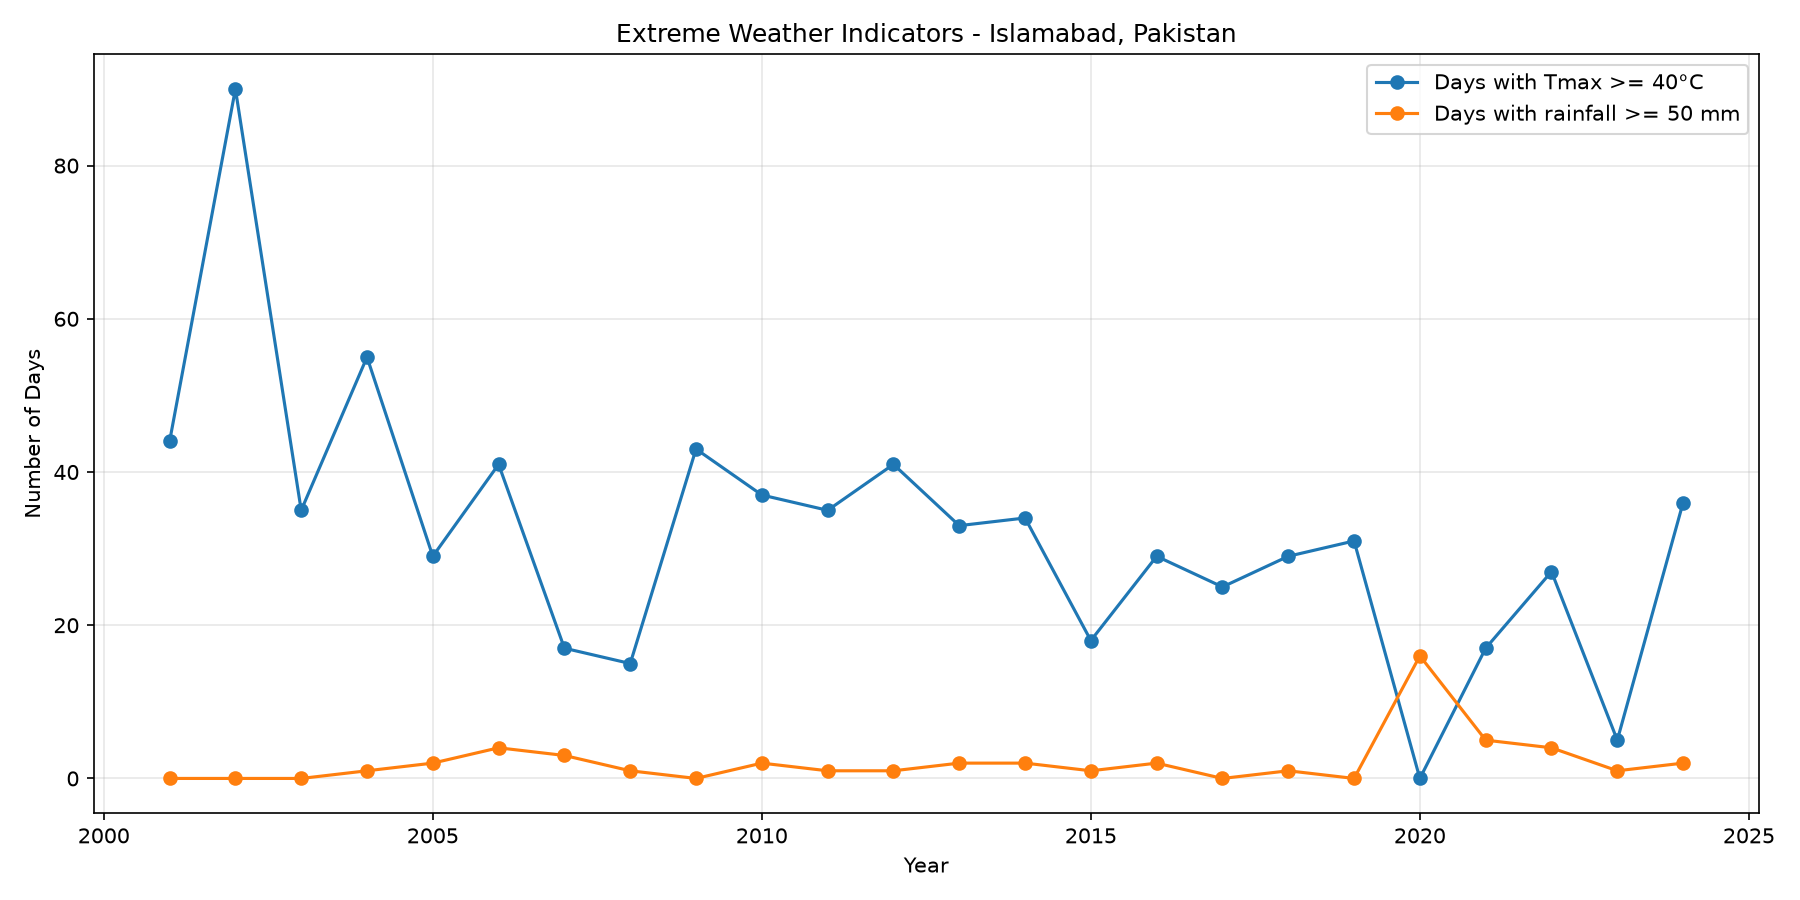

The file beside this chart, header and first rows:
location, year, heat_days, extreme_rainfall_days, hot_percentile_days, heavy_rain_percentile_days
Islamabad, Pakistan, 2001, 44, 0, 49, 0
Islamabad, Pakistan, 2002, 90, 0, 99, 0
Islamabad, Pakistan, 2003, 35, 0, 41, 1
Islamabad, Pakistan, 2004, 55, 1, 65, 2
Islamabad, Pakistan, 2005, 29, 2, 31, 4
Islamabad, Pakistan, 2006, 41, 4, 48, 7
Islamabad, Pakistan, 2007, 17, 3, 20, 8
Islamabad, Pakistan, 2008, 15, 1, 18, 5
Islamabad, Pakistan, 2009, 43, 0, 53, 2
Islamabad, Pakistan, 2010, 37, 2, 40, 4
Islamabad, Pakistan, 2011, 35, 1, 40, 3
Islamabad, Pakistan, 2012, 41, 1, 45, 2
Islamabad, Pakistan, 2013, 33, 2, 34, 3
Islamabad, Pakistan, 2014, 34, 2, 38, 8
Islamabad, Pakistan, 2015, 18, 1, 23, 4
Islamabad, Pakistan, 2016, 29, 2, 34, 3
Islamabad, Pakistan, 2017, 25, 0, 33, 3
Islamabad, Pakistan, 2018, 29, 1, 33, 3
Islamabad, Pakistan, 2019, 31, 0, 34, 1
Islamabad, Pakistan, 2020, 0, 16, 0, 21
Islamabad, Pakistan, 2021, 17, 5, 21, 8
Islamabad, Pakistan, 2022, 27, 4, 32, 11
Islamabad, Pakistan, 2023, 5, 1, 7, 7
Islamabad, Pakistan, 2024, 36, 2, 38, 11
